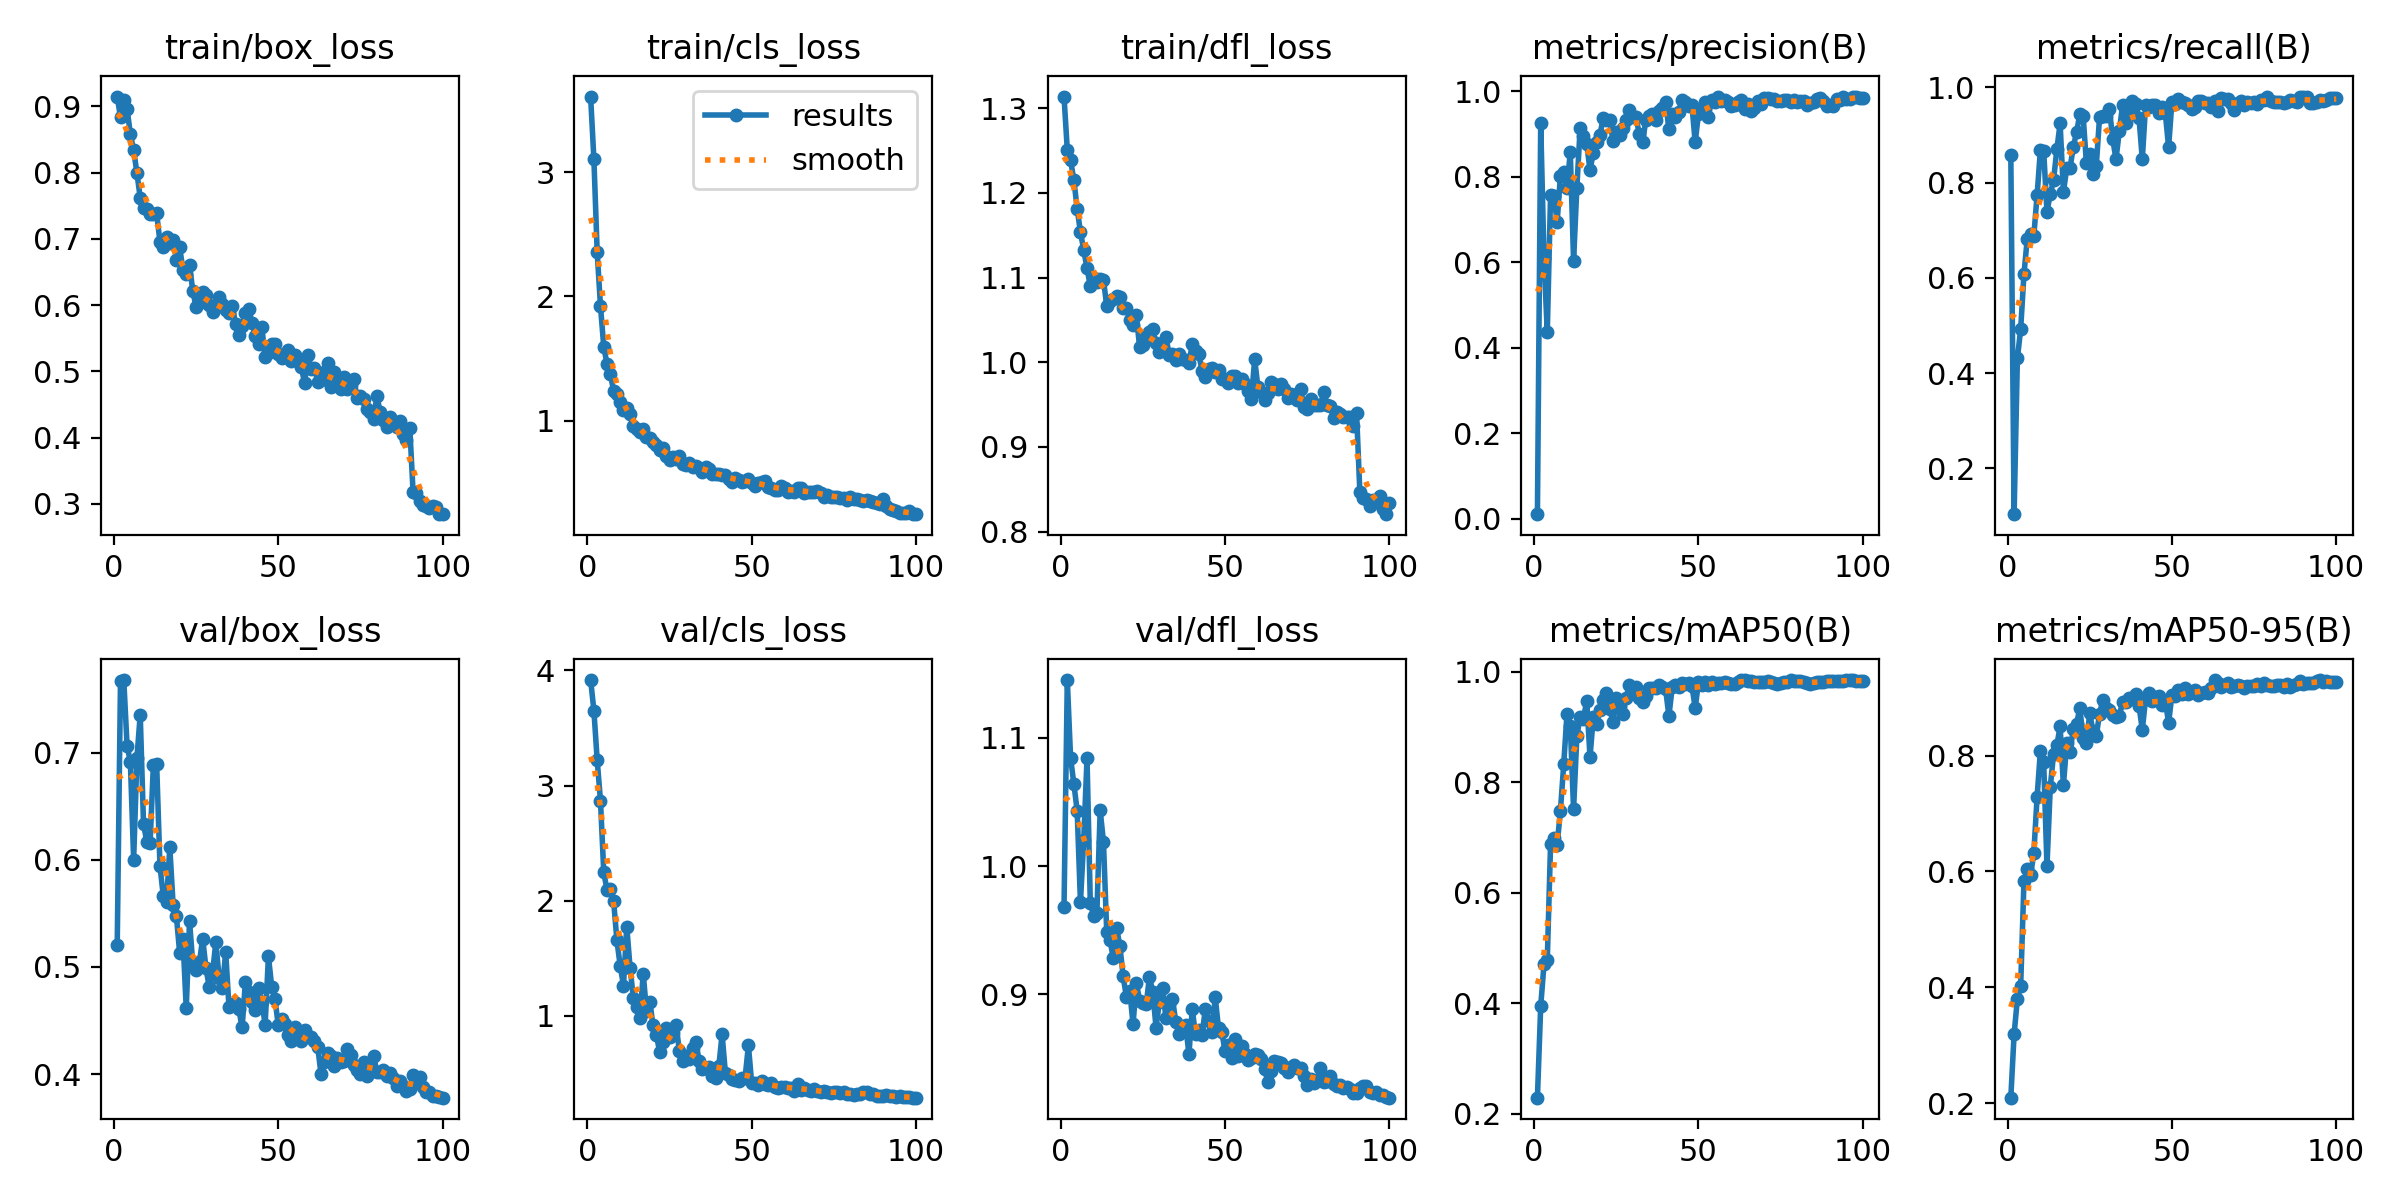

Data behind this chart, as committed beside it:
epoch, time, train/box_loss, train/cls_loss, train/dfl_loss, metrics/precision(B), metrics/recall(B), metrics/mAP50(B), metrics/mAP50-95(B), val/box_loss, val/cls_loss, val/dfl_loss, lr/pg0, lr/pg1, lr/pg2
1, 6.19, 0.9146, 3.607, 1.314, 0.01068, 0.8571, 0.2293, 0.2096, 0.5202, 3.917, 0.968, 0.0002636, 0.0002636, 0.0002636
2, 11.96, 0.8832, 3.101, 1.251, 0.9248, 0.1036, 0.3948, 0.3191, 0.7674, 3.652, 1.145, 0.000531, 0.000531, 0.000531
3, 17.68, 0.9097, 2.356, 1.238, 0.6094, 0.4308, 0.4706, 0.3801, 0.7681, 3.22, 1.084, 0.000793, 0.000793, 0.000793
4, 23.36, 0.8962, 1.921, 1.215, 0.4359, 0.4924, 0.4784, 0.4031, 0.7067, 2.868, 1.064, 0.000882, 0.000882, 0.000882
5, 29.42, 0.8576, 1.593, 1.182, 0.7569, 0.6082, 0.6879, 0.5828, 0.6918, 2.244, 1.043, 0.000873, 0.000873, 0.000873
6, 35.13, 0.8336, 1.455, 1.154, 0.7554, 0.6818, 0.6998, 0.6041, 0.6003, 2.091, 0.9719, 0.000864, 0.000864, 0.000864
7, 40.74, 0.7992, 1.372, 1.133, 0.6929, 0.6929, 0.6871, 0.5931, 0.6954, 2.101, 1.021, 0.000855, 0.000855, 0.000855
8, 46.32, 0.7616, 1.241, 1.111, 0.8024, 0.6888, 0.7482, 0.6315, 0.7359, 1.995, 1.084, 0.000846, 0.000846, 0.000846
9, 52, 0.7463, 1.214, 1.09, 0.8104, 0.7738, 0.8325, 0.7291, 0.6336, 1.654, 0.971, 0.000837, 0.000837, 0.000837
10, 57.68, 0.7445, 1.15, 1.099, 0.7728, 0.8686, 0.9239, 0.8079, 0.6172, 1.431, 0.9613, 0.000828, 0.000828, 0.000828
11, 63.33, 0.7369, 1.082, 1.095, 0.858, 0.8665, 0.9026, 0.7886, 0.6156, 1.261, 0.9638, 0.000819, 0.000819, 0.000819
12, 69.01, 0.737, 1.098, 1.098, 0.6027, 0.7388, 0.7514, 0.6088, 0.6889, 1.772, 1.043, 0.00081, 0.00081, 0.00081
13, 74.62, 0.7382, 1.056, 1.098, 0.7742, 0.7759, 0.8833, 0.7454, 0.6895, 1.417, 1.019, 0.000801, 0.000801, 0.000801
14, 80.46, 0.6956, 0.9576, 1.066, 0.9136, 0.8049, 0.918, 0.8026, 0.5946, 1.153, 0.9485, 0.000792, 0.000792, 0.000792
15, 86.09, 0.6877, 0.9344, 1.072, 0.8939, 0.8697, 0.9149, 0.8176, 0.5667, 1.071, 0.9422, 0.000783, 0.000783, 0.000783
16, 91.76, 0.703, 0.9084, 1.075, 0.8761, 0.9244, 0.9477, 0.8502, 0.5603, 0.9772, 0.9281, 0.000774, 0.000774, 0.000774
17, 97.38, 0.694, 0.9288, 1.079, 0.8155, 0.7798, 0.846, 0.7486, 0.6118, 1.364, 0.9518, 0.000765, 0.000765, 0.000765
18, 103, 0.698, 0.8647, 1.077, 0.8556, 0.8302, 0.9173, 0.8209, 0.5583, 1.039, 0.9376, 0.000756, 0.000756, 0.000756
19, 108.7, 0.6688, 0.8573, 1.064, 0.8797, 0.8301, 0.9055, 0.806, 0.5476, 1.12, 0.914, 0.000747, 0.000747, 0.000747
20, 114.3, 0.687, 0.8313, 1.065, 0.896, 0.8742, 0.9308, 0.8454, 0.5131, 0.9135, 0.8978, 0.000738, 0.000738, 0.000738
21, 119.8, 0.6532, 0.8076, 1.05, 0.9368, 0.9061, 0.9498, 0.8553, 0.5258, 0.8296, 0.9029, 0.000729, 0.000729, 0.000729
22, 125.5, 0.6473, 0.7659, 1.044, 0.9311, 0.9438, 0.9623, 0.8814, 0.4613, 0.686, 0.8767, 0.00072, 0.00072, 0.00072
23, 131.2, 0.66, 0.7786, 1.056, 0.9314, 0.9402, 0.9332, 0.8311, 0.5428, 0.7699, 0.9092, 0.000711, 0.000711, 0.000711
24, 137.1, 0.6211, 0.717, 1.018, 0.883, 0.8407, 0.9086, 0.8212, 0.5026, 0.8929, 0.8952, 0.000702, 0.000702, 0.000702
25, 142.7, 0.5972, 0.6803, 1.021, 0.9044, 0.8611, 0.9524, 0.8728, 0.4969, 0.8106, 0.8934, 0.000693, 0.000693, 0.000693
26, 148.3, 0.6027, 0.7035, 1.031, 0.8964, 0.8173, 0.9365, 0.8423, 0.5042, 0.8517, 0.8924, 0.000684, 0.000684, 0.000684
27, 153.8, 0.6198, 0.6942, 1.035, 0.9137, 0.8353, 0.9241, 0.8345, 0.5265, 0.9144, 0.9137, 0.000675, 0.000675, 0.000675
28, 159.4, 0.6153, 0.7125, 1.039, 0.9326, 0.9384, 0.9526, 0.8723, 0.4991, 0.695, 0.9016, 0.000666, 0.000666, 0.000666
29, 164.9, 0.6003, 0.6518, 1.022, 0.9563, 0.9389, 0.9769, 0.8966, 0.481, 0.6007, 0.8741, 0.000657, 0.000657, 0.000657
30, 170.6, 0.5893, 0.6403, 1.012, 0.9383, 0.94, 0.9642, 0.8813, 0.4943, 0.6445, 0.8942, 0.000648, 0.000648, 0.000648
31, 176.1, 0.599, 0.6592, 1.016, 0.939, 0.9545, 0.9717, 0.8792, 0.5231, 0.6198, 0.9053, 0.000639, 0.000639, 0.000639
32, 181.6, 0.6125, 0.6284, 1.03, 0.8984, 0.8917, 0.9533, 0.8703, 0.49, 0.7203, 0.8815, 0.00063, 0.00063, 0.00063
33, 187.6, 0.6011, 0.6371, 1.009, 0.8812, 0.849, 0.9462, 0.8672, 0.4806, 0.7728, 0.8922, 0.000621, 0.000621, 0.000621
34, 193.2, 0.592, 0.6149, 1.01, 0.9327, 0.9081, 0.9563, 0.8686, 0.5139, 0.6083, 0.8964, 0.000612, 0.000612, 0.000612
35, 198.7, 0.5888, 0.588, 1.002, 0.9419, 0.9627, 0.9705, 0.8927, 0.4626, 0.5378, 0.8786, 0.000603, 0.000603, 0.000603
36, 204.4, 0.5986, 0.627, 1.009, 0.9468, 0.9261, 0.9709, 0.8917, 0.4652, 0.5412, 0.869, 0.000594, 0.000594, 0.000594
37, 210, 0.5721, 0.6091, 1.004, 0.9323, 0.9414, 0.9706, 0.8998, 0.4666, 0.5492, 0.8742, 0.000585, 0.000585, 0.000585
38, 215.6, 0.5544, 0.5737, 1.003, 0.9524, 0.9721, 0.9762, 0.8983, 0.4606, 0.4703, 0.8763, 0.000576, 0.000576, 0.000576
39, 221.2, 0.5689, 0.5682, 0.9988, 0.9606, 0.9662, 0.9732, 0.9064, 0.4435, 0.4561, 0.8534, 0.000567, 0.000567, 0.000567
40, 226.8, 0.5879, 0.5737, 1.021, 0.9742, 0.936, 0.969, 0.8859, 0.4862, 0.558, 0.8884, 0.000558, 0.000558, 0.000558
41, 232.4, 0.5944, 0.5658, 1.013, 0.9108, 0.8492, 0.9196, 0.8445, 0.4765, 0.8376, 0.8689, 0.000549, 0.000549, 0.000549
42, 238.1, 0.5737, 0.5603, 1.009, 0.9468, 0.963, 0.9718, 0.8979, 0.4671, 0.5014, 0.8721, 0.00054, 0.00054, 0.00054
43, 244, 0.5536, 0.529, 0.9898, 0.9387, 0.9596, 0.9761, 0.9078, 0.4602, 0.4868, 0.8686, 0.000531, 0.000531, 0.000531
44, 249.6, 0.5408, 0.5089, 0.9827, 0.9513, 0.9631, 0.9732, 0.894, 0.4803, 0.4525, 0.8888, 0.000522, 0.000522, 0.000522
45, 255.3, 0.5667, 0.5394, 0.9916, 0.9801, 0.9628, 0.9792, 0.9012, 0.4677, 0.4427, 0.8793, 0.000513, 0.000513, 0.000513
46, 261, 0.5213, 0.5235, 0.9928, 0.9738, 0.9473, 0.9788, 0.9036, 0.4461, 0.4274, 0.8706, 0.000504, 0.000504, 0.000504
47, 266.6, 0.5276, 0.5086, 0.9887, 0.9651, 0.9593, 0.9793, 0.8872, 0.51, 0.4608, 0.8977, 0.000495, 0.000495, 0.000495
48, 272.3, 0.5411, 0.5153, 0.991, 0.9676, 0.946, 0.9743, 0.8936, 0.4816, 0.4599, 0.8736, 0.000486, 0.000486, 0.000486
49, 277.9, 0.5419, 0.5317, 0.9797, 0.88, 0.8746, 0.9348, 0.8568, 0.4701, 0.7401, 0.8704, 0.000477, 0.000477, 0.000477
50, 283.7, 0.5264, 0.4986, 0.9802, 0.9473, 0.9687, 0.9807, 0.9037, 0.4454, 0.4109, 0.8559, 0.000468, 0.000468, 0.000468
51, 289.2, 0.5203, 0.4721, 0.9757, 0.9525, 0.9645, 0.9756, 0.9026, 0.4513, 0.416, 0.8603, 0.000459, 0.000459, 0.000459
52, 295.2, 0.5263, 0.5003, 0.9837, 0.9751, 0.9764, 0.9817, 0.9131, 0.4464, 0.3985, 0.8505, 0.00045, 0.00045, 0.00045
53, 300.8, 0.5319, 0.5025, 0.9838, 0.9397, 0.9697, 0.9766, 0.9056, 0.4364, 0.4339, 0.865, 0.000441, 0.000441, 0.000441
54, 306.4, 0.5155, 0.5106, 0.9751, 0.9787, 0.9663, 0.981, 0.9173, 0.4307, 0.4049, 0.8521, 0.000432, 0.000432, 0.000432
55, 311.9, 0.524, 0.4654, 0.98, 0.9738, 0.9634, 0.9786, 0.9068, 0.4436, 0.3938, 0.8599, 0.000423, 0.000423, 0.000423
56, 317.4, 0.5154, 0.4556, 0.9745, 0.9851, 0.9552, 0.9793, 0.9094, 0.4352, 0.4093, 0.8533, 0.000414, 0.000414, 0.000414
57, 322.9, 0.5069, 0.4435, 0.9664, 0.9775, 0.9596, 0.9799, 0.9131, 0.4305, 0.3787, 0.8491, 0.0004051, 0.0004051, 0.0004051
58, 328.4, 0.4822, 0.4447, 0.957, 0.9788, 0.9708, 0.9814, 0.9042, 0.4409, 0.371, 0.8505, 0.0003961, 0.0003961, 0.0003961
59, 333.8, 0.5254, 0.4756, 1.003, 0.9743, 0.9724, 0.9801, 0.9075, 0.435, 0.3779, 0.8537, 0.0003871, 0.0003871, 0.0003871
60, 339.4, 0.5042, 0.4564, 0.9703, 0.9657, 0.968, 0.9775, 0.909, 0.4345, 0.3776, 0.853, 0.0003781, 0.0003781, 0.0003781
... 40 more rows
